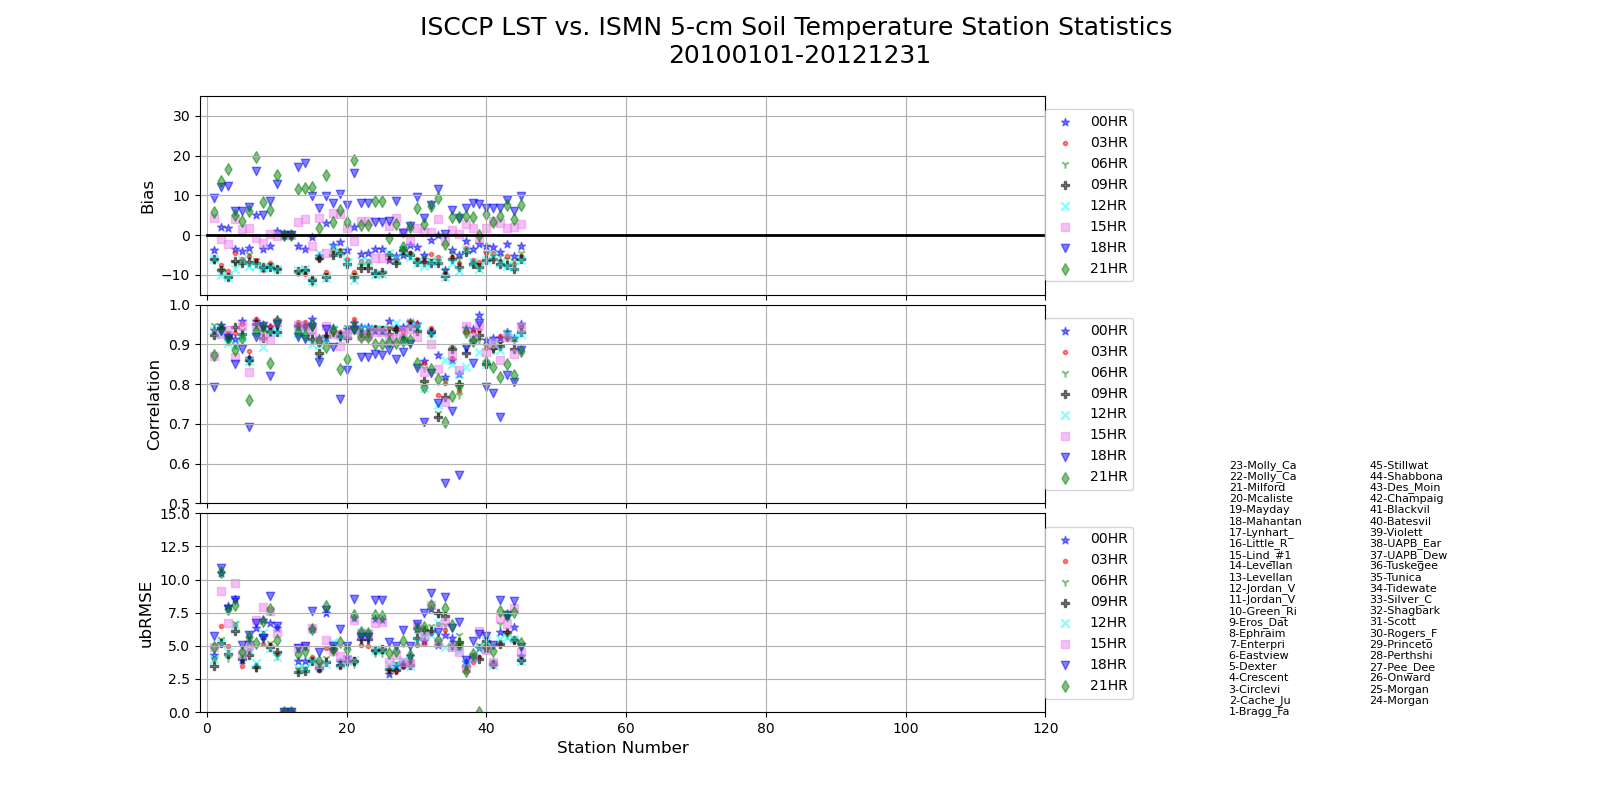

Data behind this chart, as committed beside it:
, Bragg_Fa, Cache_Ju, Circlevi, Crescent, Dexter, Eastview, Enterpri, Ephraim, Eros_Dat, Green_Ri, Jordan_V, Jordan_V, Levellan, Levellan, Lind_#1, Little_R, Lynhart_, Mahantan, Mayday, Mcaliste, Milford, Molly_Ca, Molly_Ca
0, -3.846, 1.933, 1.867, -3.409, -4.019, -3.332, 4.964, -3.523, -2.621, 0.9054, 0.0, 0.0, -2.776, -3.581, -0.3969, -5.243, 2.98, -2.517, -1.741, -3.698, 1.987, -4.635, -4.591
1, -6.165, -7.412, -8.97, -4.551, -5.896, -5.375, -6.144, -8.705, -7.013, -8.287, 0.0, 0.0, -9.48, -9.876, -11.05, -5.912, -9.232, -3.594, -3.706, -5.957, -9.349, -6.626, -6.612
2, -6.376, -8.868, -10.41, -6.94, -6.566, -4.633, -6.187, -8.139, -7.549, -8.499, 0.0, 0.0, -9.231, -9.151, -11.79, -5.441, -10.12, -4.409, -3.974, -6.593, -10.16, -7.402, -7.365
3, -5.933, -8.781, -10.51, -6.41, -7.06, -6.843, -7.082, -7.923, -7.979, -8.446, 0.0, 0.0, -8.921, -8.691, -11.22, -5.764, -10.42, -5.032, -4.472, -7.373, -10.65, -8.284, -8.245
4, -5.922, -9.927, -10.57, -8.587, -6.385, -7.853, -7.778, -8.206, -8.12, -8.632, 0.0, 0.0, -8.889, -8.552, -11.63, -4.451, -10.85, -3.361, -4.143, -6.697, -11.23, -6.626, -6.606
5, 4.321, -1.068, -2.13, 3.965, 1.524, 1.75, -0.7116, -1.898, 0.2333, -0.2879, 0.0, 0.0, 3.195, 3.979, -2.667, 4.287, -4.604, 5.501, 5.326, 1.889, -1.386, 3.594, 3.651
6, 9.433, 12.2, 12.44, 6.059, 6.057, 7.184, 16.12, 5.005, 8.541, 12.95, 0.0, 0.0, 17.2, 18.26, 9.923, 6.871, 9.85, 8.164, 10.39, 7.537, 15.71, 8.061, 8.135
7, 5.756, 13.66, 16.68, 4.99, 3.493, 6.018, 19.62, 8.429, 6.271, 15.23, 0.0, 0.0, 11.7, 11.97, 11.98, 1.838, 15.05, 3.297, 6.355, 3.203, 18.79, 2.563, 2.646
